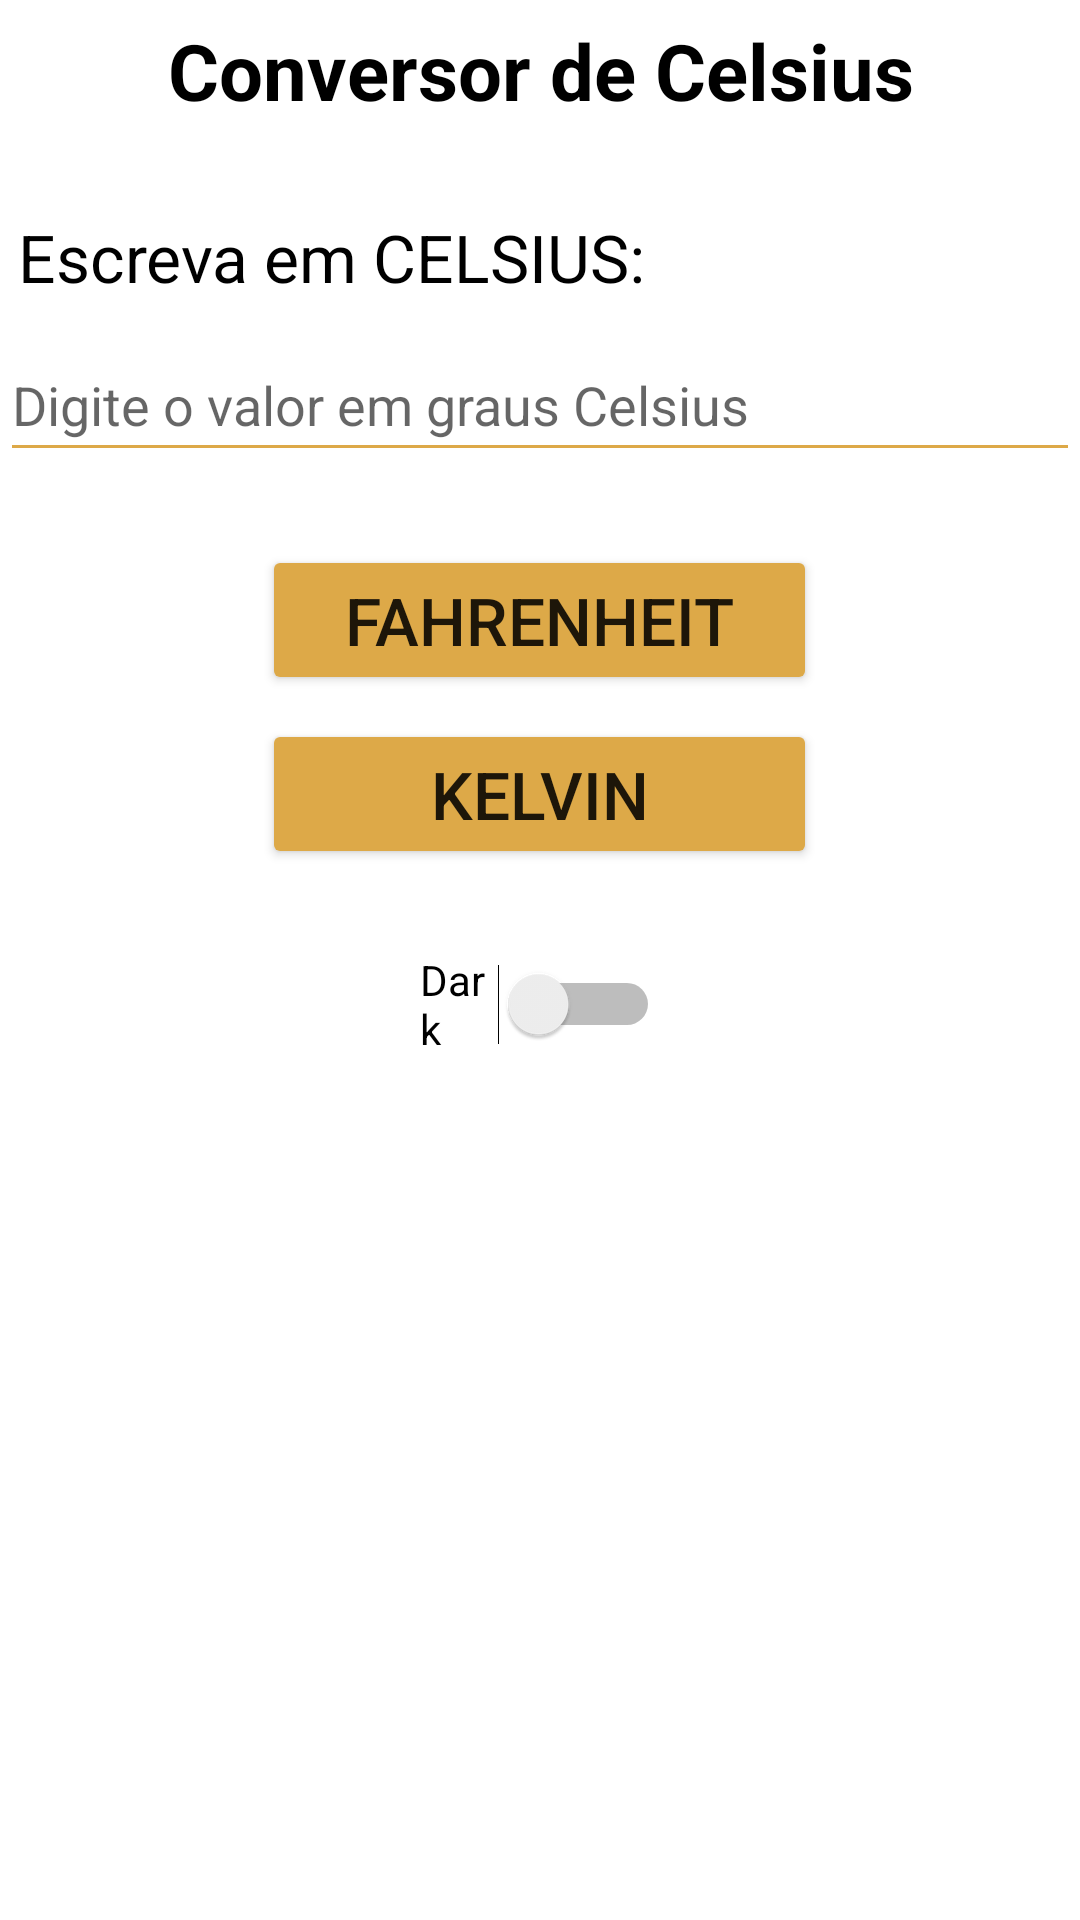

This screen was rendered from an Android layout file. Write that file and the resources it references.
<!-- AndroidManifest.xml: application theme Theme.ConversorCelsius -->
<!-- res/layout/activity_main.xml -->
<?xml version="1.0" encoding="utf-8"?>
<LinearLayout xmlns:android="http://schemas.android.com/apk/res/android"
    xmlns:app="http://schemas.android.com/apk/res-auto"
    xmlns:tools="http://schemas.android.com/tools"
    android:id="@+id/view"
    android:layout_width="match_parent"
    android:layout_height="match_parent"
    android:orientation="vertical"
    tools:context=".MainActivity">

    <TextView
        android:id="@+id/textView"
        android:layout_width="match_parent"
        android:layout_height="wrap_content"
        android:layout_marginTop="6dp"
        android:text="Conversor de Celsius"
        android:textAlignment="center"
        android:textColor="@color/black"
        android:textSize="26dp"
        android:textStyle="bold" />

    <TextView
        android:id="@+id/textView2"
        android:layout_width="match_parent"
        android:layout_height="wrap_content"
        android:layout_marginStart="6dp"
        android:layout_marginTop="30dp"
        android:text="Escreva em CELSIUS:"
        android:textColor="@color/black"
        android:textSize="22dp" />

    <EditText
        android:id="@+id/edtCelsius"
        android:layout_width="match_parent"
        android:layout_height="wrap_content"
        android:layout_marginTop="9dp"
        android:hint="Digite o valor em graus Celsius"
        android:backgroundTint="#DDA948"
        android:minHeight="48dp"
        android:textColor="@color/black"
        android:inputType="number"
        tools:ignore="SpeakableTextPresentCheck" />

    <TextView
        android:id="@+id/tvErr"
        android:layout_width="match_parent"
        android:layout_height="wrap_content"
        android:layout_marginStart="6dp"
        android:text="ERRO!!"
        android:textColor="@color/design_default_color_error"
        android:textSize="12dp"
        android:visibility="invisible" />

    <Button
        android:id="@+id/btnFahrenheit"
        android:layout_width="185dp"
        android:layout_height="50dp"
        android:layout_gravity="center"
        android:layout_marginTop="8dp"
        android:backgroundTint="#DDA948"
        android:text="FAHRENHEIT"
        android:textSize="22dp" />

    <Button
        android:id="@+id/btnKelvin"
        android:layout_width="185dp"
        android:layout_height="50dp"
        android:layout_gravity="center"
        android:layout_marginTop="8dp"
        android:backgroundTint="#DDA948"
        android:text="KELVIN"
        android:textSize="22dp" />

    <Switch
        android:id="@+id/switchTheme"
        android:layout_width="80dp"
        android:layout_height="50dp"
        android:layout_gravity="center"
        android:layout_marginTop="20dp"
        android:minHeight="48dp"
        android:text="Dark" />


</LinearLayout>
<!-- resources referenced by this layout -->
<resources>
  <style name="Theme.ConversorCelsius" parent="Theme.MaterialComponents.DayNight.DarkActionBar">
          
          <item name="colorPrimary">#DDA948</item>
          <item name="colorPrimaryVariant">#DDA948</item>
          <item name="colorOnPrimary">@color/white</item>
          
          <item name="colorSecondary">@color/teal_200</item>
          <item name="colorSecondaryVariant">@color/teal_700</item>
          <item name="colorOnSecondary">@color/black</item>
          
          <item name="android:statusBarColor" tools:targetApi="l">?attr/colorPrimaryVariant</item>
          
      </style>
  <!-- not gathered from this repository: default colours our renderer supplied (Android Studio template values) -->
  <color name="teal_200">#FF03DAC5</color>
  <color name="teal_700">#FF018786</color>
  <color name="black">#FF000000</color>
  <color name="white">#FFFFFFFF</color>
</resources>
